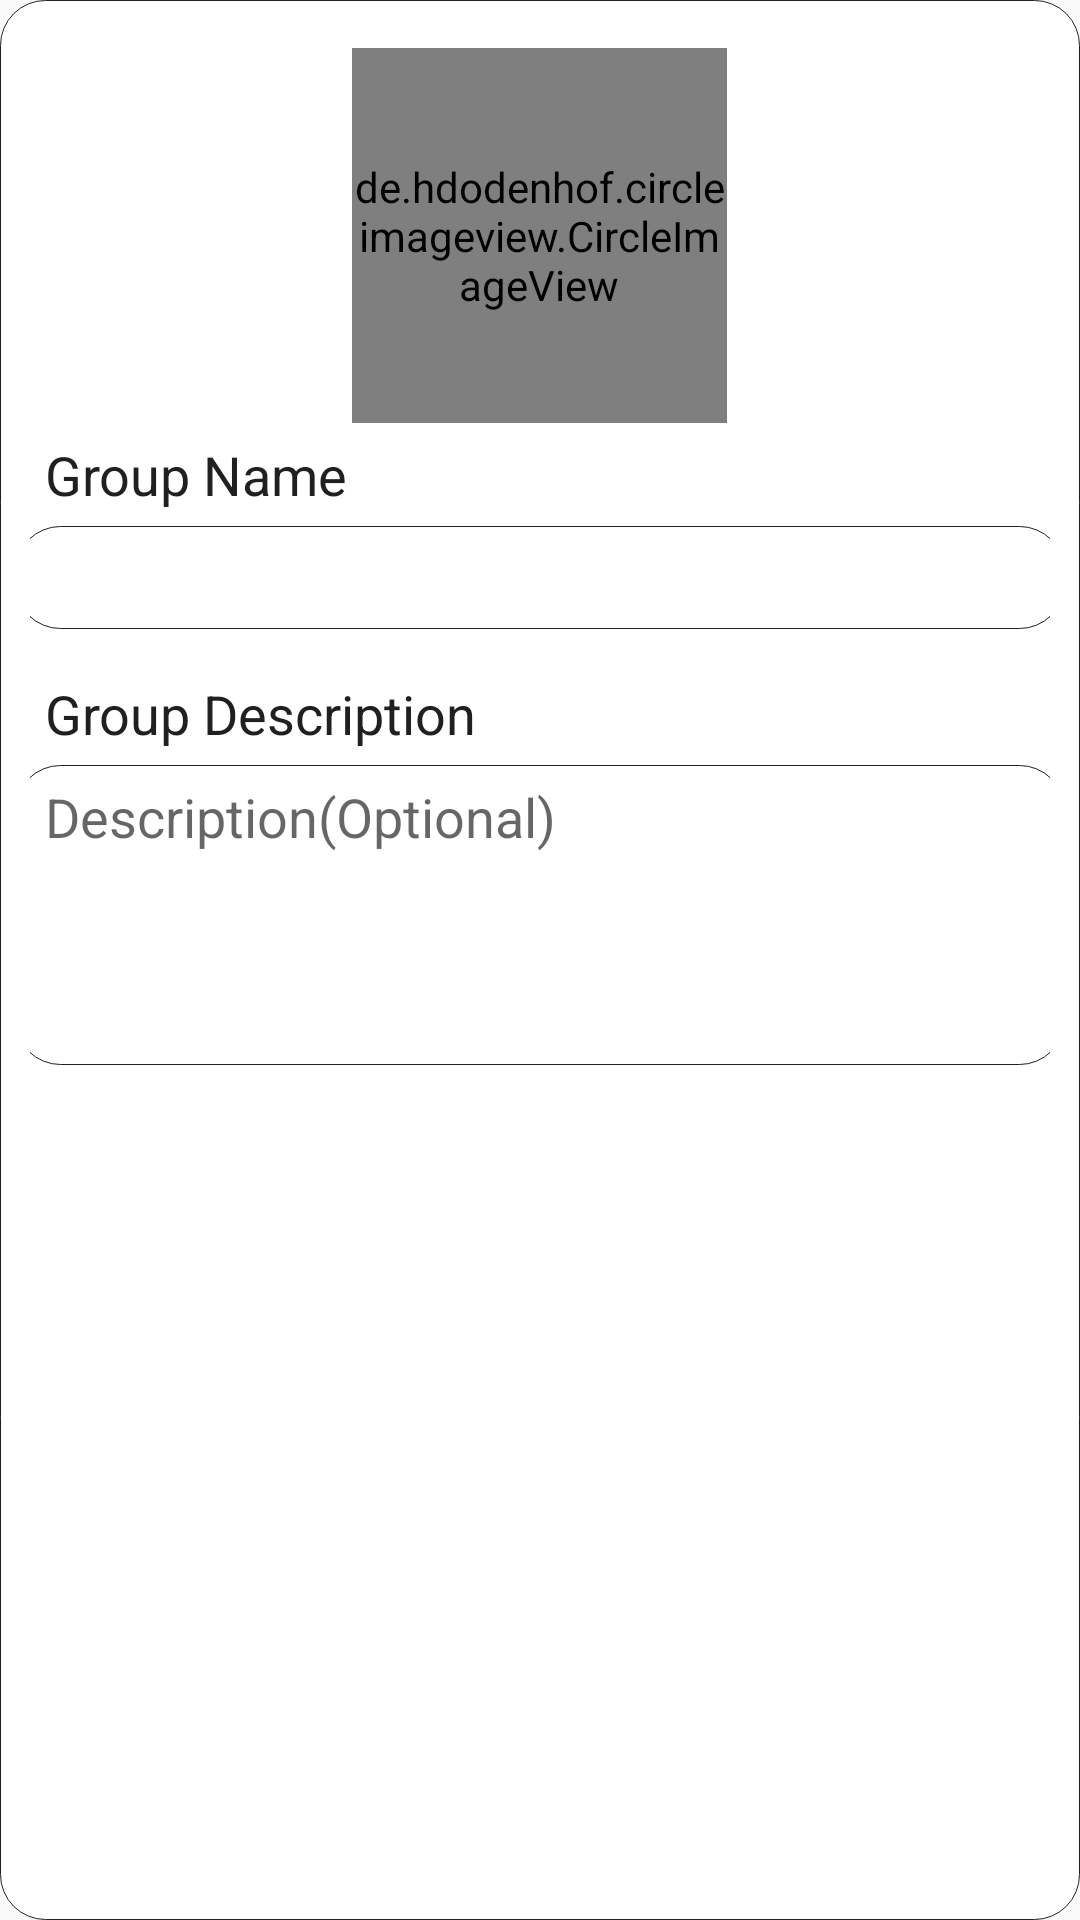

This screen was rendered from an Android layout file. Write that file and the resources it references.
<!-- AndroidManifest.xml: application theme AppTheme -->
<!-- res/layout/edit_group_dialog.xml -->
<?xml version="1.0" encoding="utf-8"?>
<LinearLayout xmlns:android="http://schemas.android.com/apk/res/android"
    android:layout_width="match_parent"
    android:layout_height="wrap_content"
    xmlns:app="http://schemas.android.com/apk/res-auto"
    android:background="@drawable/main_app_design"
    android:orientation="vertical"
    android:gravity="center_horizontal">

    <de.hdodenhof.circleimageview.CircleImageView
        android:id="@+id/edit_group_civ"
        android:layout_width="125dp"
        android:layout_height="125dp"
        android:layout_marginTop="16dp"
        app:civ_border_width="0.2dp"
        android:src="@color/background" />

    <LinearLayout
        android:layout_marginTop="5dp"
        android:layout_width="350dp"
        android:layout_height="wrap_content"
        android:layout_marginHorizontal="10dp"
        android:orientation="vertical">
        <TextView
            android:layout_width="wrap_content"
            android:layout_height="wrap_content"
            android:layout_marginHorizontal="10dp"
            android:layout_marginBottom="5dp"
            android:text="@string/group_name"
            android:textColor="@color/oppBackground"
            android:textSize="18sp" />
        <EditText
            android:id="@+id/edit_group_group_name_et"
            android:layout_width="match_parent"
            android:layout_height="wrap_content"
            android:paddingVertical="5dp"
            android:inputType="textPersonName"
            android:background="@drawable/main_app_design"
            android:text=""
            android:textColor="@color/oppBackground"
            android:textSize="18sp" />

    </LinearLayout>

    <LinearLayout
        android:layout_width="350dp"
        android:layout_height="wrap_content"
        android:layout_marginHorizontal="10dp"
        android:layout_marginTop="16dp"
        android:layout_marginBottom="10dp"
        android:orientation="vertical">

        <TextView
            android:layout_width="wrap_content"
            android:layout_height="wrap_content"
            android:layout_marginHorizontal="10dp"
            android:layout_marginBottom="5dp"
            android:text="@string/group_s_description"
            android:textColor="@color/oppBackground"
            android:textSize="18sp" />

        <EditText
            android:id="@+id/edit_group_group_description"
            android:layout_width="match_parent"
            android:layout_height="100dp"
            android:paddingVertical="5dp"
            android:background="@drawable/main_app_design"
            android:hint="@string/description"
            android:inputType="textMultiLine"
            android:gravity="top"
            android:textColor="@color/oppBackground"
            android:textSize="18sp" />
    </LinearLayout>
</LinearLayout>
<!-- resources referenced by this layout -->
<resources>
  <color name="background">#FFFFFF</color>
  <color name="oppBackground">#202020</color>
  <!-- drawable main_app_design (drawable) -->
  <?xml version="1.0" encoding="utf-8"?>
  <shape xmlns:android="http://schemas.android.com/apk/res/android"
      android:shape="rectangle">
      <solid android:color="@color/background" />
      <padding
          android:left="10dp"
          android:right="10dp" />
      <corners android:radius="15dp" />
      <stroke android:color="@color/oppBackground"
          android:width="0.3dp">
      </stroke>
  </shape>
  <string name="description">Description(Optional)</string>
  <string name="group_name">Group Name</string>
  <string name="group_s_description">Group Description</string>
  <style name="AppTheme" parent="Theme.AppCompat.Light.NoActionBar">
          
          <item name="windowActionBar">false</item>
          <item name="windowNoTitle">true</item>
          <item name="colorPrimary">@color/colorPrimary</item>
          <item name="colorPrimaryDark">@color/backgroundSec</item>
          <item name="colorAccent">@color/colorAccent</item>
          <item name="android:navigationBarColor">@color/backgroundSec</item>
          <item name="fontFamily">@font/gotham_medium</item>
          <item name="textAllCaps">false</item>
      </style>
  <color name="colorPrimary">#FFA952</color>
  <color name="backgroundSec">#9F9F9F</color>
  <color name="colorAccent">#FFA952</color>
</resources>
